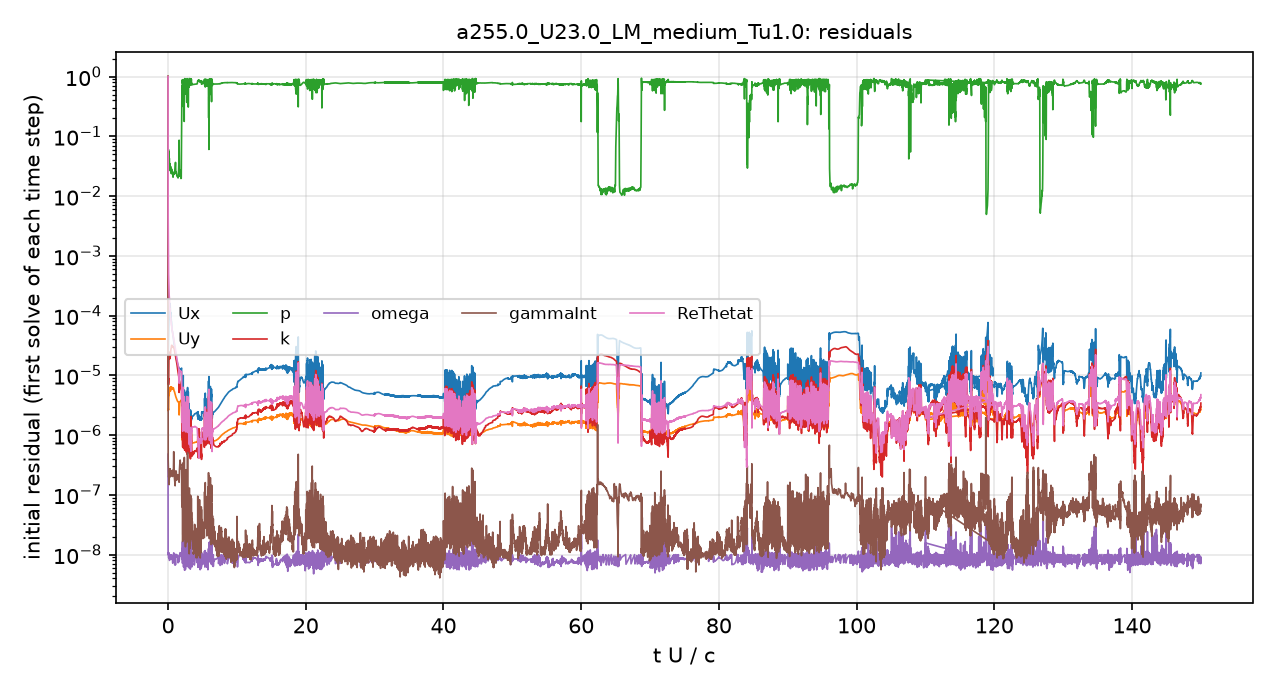

The table this chart was drawn from, first rows:
# first initial residual per time step; …
t_s, Ux_initial, Uy_initial, p_initial, k_initial, omega_initial, gammaInt_initial, ReThetat_initial
2.5043488e-08, 0.9999, 1, 1, 1, 4.783749e-07, 1, 1
5.8074479e-05, 2.3962846e-05, 2.540529e-06, 0.03854, 7.1541241e-06, 9.5784527e-09, 3.3701776e-07, 0.002632
0.0001582, 4.3152534e-05, 2.8565344e-06, 0.04183, 8.0986063e-06, 7.4793694e-09, 1.9737075e-07, 0.0004878
0.0003002, 8.9192923e-05, 5.121048e-06, 0.04623, 2.4316932e-05, 6.9885541e-09, 2.0069355e-07, 0.0002659
0.0005009, 0.0001292, 5.4381205e-06, 0.03303, 1.8580818e-05, 8.8871308e-09, 1.9419554e-07, 0.0001366
0.0007567, 0.0001067, 5.5927201e-06, 0.027, 2.2373165e-05, 9.3201823e-09, 2.3763523e-07, 8.9147072e-05
0.001074, 7.6637099e-05, 6.4414874e-06, 0.02959, 3.1958145e-05, 9.9261507e-09, 2.1901132e-07, 6.8555769e-05
0.001445, 4.8871401e-05, 6.1573855e-06, 0.02216, 2.9936282e-05, 7.8913738e-09, 2.2636199e-07, 4.8446092e-05
0.001857, 3.2875604e-05, 5.4424172e-06, 0.02435, 2.753424e-05, 1.0950592e-08, 4.3104245e-07, 3.6420104e-05
0.002296, 2.2359884e-05, 4.4721407e-06, 0.02878, 2.0337179e-05, 8.0448075e-09, 1.9970102e-07, 2.5764047e-05
0.002746, 1.6741321e-05, 3.8209197e-06, 0.0219, 1.4690169e-05, 1.0268769e-08, 3.7260039e-07, 1.7963121e-05
0.003195, 1.3634858e-05, 3.5518332e-06, 0.02319, 9.889424e-06, 1.0722553e-08, 2.6880545e-07, 1.3460152e-05
0.003619, 1.280754e-05, 3.6495378e-06, 0.0259, 7.1550749e-06, 7.7563443e-09, 3.9062903e-07, 1.17374e-05
0.004054, 1.2932761e-05, 3.7879775e-06, 0.02742, 5.515464e-06, 7.6817642e-09, 2.1815171e-07, 1.1553252e-05
0.004271, 4.7955529e-06, 1.4713061e-06, 0.148, 2.1547187e-06, 1.0918002e-08, 8.500317e-08, 4.2138802e-06
0.004363, 2.7582313e-06, 1.0466225e-06, 0.7853, 1.1339711e-06, 8.4287273e-09, 2.9937153e-08, 1.8214065e-06
0.004422, 1.9612722e-06, 8.1187689e-07, 0.8577, 6.5474222e-07, 7.610749e-09, 1.7487147e-08, 1.3783787e-06
0.00449, 4.6403568e-06, 1.6631362e-06, 0.7079, 2.2511206e-06, 9.3913199e-09, 5.5193593e-08, 3.6197721e-06
0.004613, 2.2141625e-06, 8.7338272e-07, 0.761, 1.5029447e-06, 1.1744408e-08, 4.3231172e-08, 1.3094074e-06
0.004679, 2.415992e-06, 9.1628172e-07, 0.7642, 8.2483642e-07, 8.7797357e-09, 2.086636e-08, 1.8363285e-06
0.004733, 1.8700666e-06, 8.4302404e-07, 0.8911, 6.2905484e-07, 9.1147913e-09, 2.1678478e-08, 1.1859583e-06
0.00483, 3.9466338e-06, 1.3226113e-06, 0.5006, 1.614119e-06, 9.8473372e-09, 7.4191224e-08, 3.3767921e-06
0.004942, 1.9773074e-06, 7.45626e-07, 0.7526, 1.0223603e-06, 1.2223353e-08, 5.2188626e-08, 1.3495261e-06
0.005007, 2.2860435e-06, 8.7835848e-07, 0.7916, 6.9123426e-07, 8.8322469e-09, 1.8053702e-08, 1.7375765e-06
0.005058, 2.7667754e-06, 1.3212012e-06, 0.9281, 8.9306399e-07, 1.2109236e-08, 2.4285133e-08, 1.1811974e-06
0.005161, 3.0821417e-06, 1.0163261e-06, 0.5962, 1.2572605e-06, 7.3160192e-09, 6.6542251e-08, 2.7204617e-06
0.005235, 2.2870925e-06, 8.7584808e-07, 0.7892, 7.5788335e-07, 8.3173994e-09, 2.5712351e-08, 1.6816777e-06
0.005286, 1.8481834e-06, 8.3072825e-07, 0.8999, 5.5002302e-07, 8.2869939e-09, 5.9698297e-08, 1.1022327e-06
0.005379, 6.4058257e-06, 2.1583343e-06, 0.5595, 2.2898567e-06, 1.0139804e-08, 1.1701872e-07, 4.9738507e-06
0.005489, 2.6285734e-06, 9.6261349e-07, 0.7488, 8.7262422e-07, 8.5430844e-09, 2.8201951e-08, 1.7743126e-06
0.005547, 1.9624285e-06, 8.0401302e-07, 0.8591, 5.2005869e-07, 6.0030903e-09, 1.8127895e-08, 1.3368576e-06
0.005612, 3.6925246e-06, 1.2779916e-06, 0.6652, 1.4541239e-06, 9.1683782e-09, 6.0301001e-08, 2.9215445e-06
0.005707, 2.5630236e-06, 9.4947245e-07, 0.7636, 9.0722408e-07, 9.5310818e-09, 3.3826089e-08, 1.6951815e-06
0.005766, 2.0429765e-06, 8.1324252e-07, 0.8488, 5.1219796e-07, 5.5719585e-09, 1.8929339e-08, 1.4037774e-06
0.005826, 3.8688867e-06, 1.3568633e-06, 0.6974, 1.5369522e-06, 9.326036e-09, 6.208231e-08, 2.9513816e-06
0.005945, 2.7430211e-06, 1.0433762e-06, 0.8266, 1.0515831e-06, 1.2732883e-08, 3.4996486e-08, 1.6217693e-06
0.006004, 2.1099061e-06, 8.0921778e-07, 0.8219, 5.203617e-07, 7.0838638e-09, 3.0866665e-08, 1.4585743e-06
0.006055, 3.3075994e-06, 1.1910956e-06, 0.7434, 1.7799564e-06, 1.2156565e-08, 5.855405e-08, 2.4661171e-06
0.006163, 2.178685e-06, 7.6824985e-07, 0.7444, 8.7351377e-07, 1.2602597e-08, 3.4272639e-08, 1.396672e-06
0.00622, 1.9786046e-06, 7.8647402e-07, 0.858, 5.1745415e-07, 5.6756133e-09, 2.1024382e-08, 1.2924714e-06
0.006286, 3.9429006e-06, 1.2942656e-06, 0.5786, 1.6664857e-06, 9.6018086e-09, 8.1414358e-08, 3.1343314e-06
0.006377, 2.2744008e-06, 8.3924941e-07, 0.7884, 7.4315768e-07, 8.4600899e-09, 2.1966887e-08, 1.4518297e-06
0.006428, 1.8646898e-06, 8.0657429e-07, 0.8999, 5.166305e-07, 7.0273004e-09, 1.6411839e-08, 1.0006404e-06
0.006462, 1.858551e-06, 8.2816436e-07, 0.822, 9.8149325e-07, 2.1194979e-08, 3.7763956e-08, 7.7288851e-07
0.006511, 2.1011777e-06, 8.1637671e-07, 0.7809, 7.0689162e-07, 7.4748726e-09, 2.0387876e-08, 1.340587e-06
0.006558, 1.7815903e-06, 7.4470753e-07, 0.8476, 4.8474767e-07, 7.550356e-09, 1.1398933e-08, 1.1012507e-06
0.006596, 2.112438e-06, 8.9077964e-07, 0.7477, 1.1630757e-06, 1.1359106e-08, 3.8475804e-08, 1.1413533e-06
0.006647, 2.1066329e-06, 8.2384969e-07, 0.7605, 6.7949265e-07, 9.9761245e-09, 2.8000484e-08, 1.3234371e-06
0.006698, 1.8987908e-06, 7.5740182e-07, 0.7773, 4.3574721e-07, 9.0271695e-09, 1.6306497e-08, 1.2332775e-06
0.006748, 1.8179615e-06, 7.4142306e-07, 0.7908, 4.5458986e-07, 5.8889314e-09, 2.2715244e-08, 1.1371438e-06
0.006794, 1.686127e-06, 7.2824765e-07, 0.8485, 3.9768053e-07, 6.4030181e-09, 5.0241428e-08, 1.0050287e-06
0.006826, 2.088724e-06, 8.7371388e-07, 0.708, 1.5321437e-06, 1.6656547e-08, 5.6265571e-08, 9.8405371e-07
0.006876, 2.0475406e-06, 8.1001289e-07, 0.7776, 7.7454027e-07, 7.8976726e-09, 2.965573e-08, 1.2827986e-06
0.006923, 1.7352514e-06, 7.6125789e-07, 0.8662, 5.373002e-07, 7.8201822e-09, 2.0272755e-08, 9.727563e-07
0.006957, 2.226452e-06, 9.278417e-07, 0.7434, 1.2201186e-06, 1.1537636e-08, 3.3873173e-08, 1.0649218e-06
0.007006, 1.9202584e-06, 7.9968736e-07, 0.7946, 7.0153074e-07, 8.0647657e-09, 2.5379881e-08, 1.1193886e-06
0.007049, 1.8803485e-06, 8.8362605e-07, 0.8991, 7.0621539e-07, 9.7106204e-09, 2.3714181e-08, 8.5466544e-07
0.007087, 1.9192179e-06, 8.0329937e-07, 0.7747, 8.039776e-07, 9.3583017e-09, 4.055393e-08, 1.098782e-06
0.007136, 1.8609605e-06, 7.6036497e-07, 0.7652, 5.7303375e-07, 6.357232e-09, 2.5473139e-08, 1.12156e-06
... 4,941 more rows
